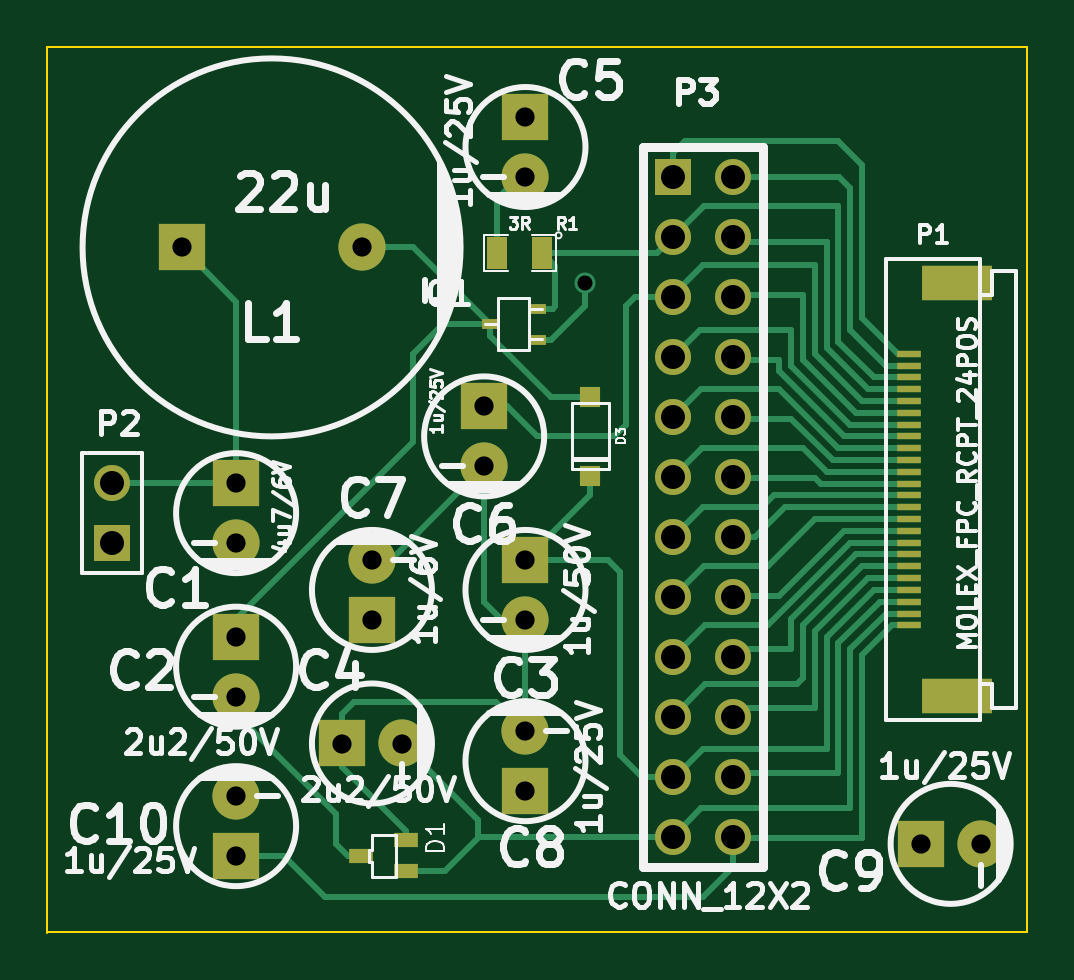
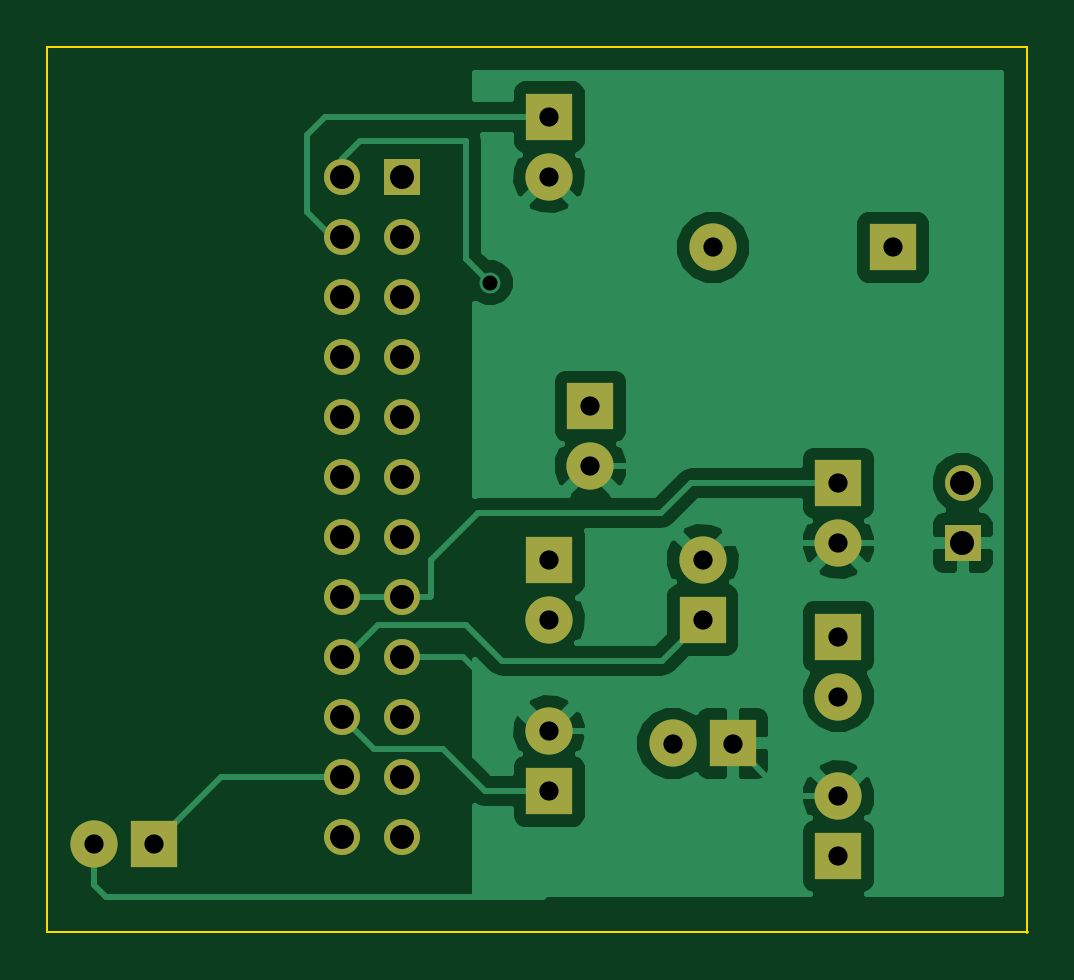
Circuit board: 7 layer files. Board 41.5 x 37.5 mm.
- bottom_copper: epd-B_Cu.gbl (24299 bytes)
- bottom_mask: epd-B_Mask.gbs (1483 bytes)
- outline: epd-Edge_Cuts.gbr (579 bytes)
- top_copper: epd-F_Cu.gtl (9851 bytes)
- top_mask: epd-F_Mask.gts (2371 bytes)
- top_silk: epd-F_SilkS.gto (31211 bytes)
- drill: epd.drl (813 bytes)

=== bottom_copper: epd-B_Cu.gbl (24299 bytes, source omitted) ===
=== bottom_mask: epd-B_Mask.gbs ===
G04 (created by PCBNEW (2013-07-07 BZR 4022)-stable) date 16.5.2014 14:16:54*
%MOIN*%
G04 Gerber Fmt 3.4, Leading zero omitted, Abs format*
%FSLAX34Y34*%
G01*
G70*
G90*
G04 APERTURE LIST*
%ADD10C,0.00590551*%
%ADD11R,0.06X0.06*%
%ADD12C,0.06*%
%ADD13R,0.0787X0.0787*%
%ADD14C,0.0787*%
G04 APERTURE END LIST*
G54D10*
G54D11*
X28838Y-23629D03*
G54D12*
X28838Y-22629D03*
G54D11*
X38181Y-17531D03*
G54D12*
X39181Y-17531D03*
X38181Y-18531D03*
X39181Y-18531D03*
X38181Y-19531D03*
X39181Y-19531D03*
X38181Y-20531D03*
X39181Y-20531D03*
X38181Y-21531D03*
X39181Y-21531D03*
X38181Y-22531D03*
X39181Y-22531D03*
X38181Y-23531D03*
X39181Y-23531D03*
X38181Y-24531D03*
X39181Y-24531D03*
X38181Y-25531D03*
X39181Y-25531D03*
X38181Y-26531D03*
X39181Y-26531D03*
X38181Y-27531D03*
X39181Y-27531D03*
X38181Y-28531D03*
X39181Y-28531D03*
G54D13*
X35728Y-16527D03*
G54D14*
X35728Y-17527D03*
G54D13*
X35039Y-21350D03*
G54D14*
X35039Y-22350D03*
G54D13*
X33169Y-24909D03*
G54D14*
X33169Y-23909D03*
G54D13*
X35728Y-27763D03*
G54D14*
X35728Y-26763D03*
G54D13*
X42314Y-28641D03*
G54D14*
X43314Y-28641D03*
G54D13*
X30905Y-28846D03*
G54D14*
X30905Y-27846D03*
G54D13*
X30905Y-22629D03*
G54D14*
X30905Y-23629D03*
G54D13*
X30905Y-25188D03*
G54D14*
X30905Y-26188D03*
G54D13*
X32669Y-26968D03*
G54D14*
X33669Y-26968D03*
G54D13*
X35728Y-23909D03*
G54D14*
X35728Y-24909D03*
G54D13*
X29996Y-18700D03*
G54D14*
X32996Y-18700D03*
M02*

=== outline: epd-Edge_Cuts.gbr ===
G04 (created by PCBNEW (2013-07-07 BZR 4022)-stable) date 16.5.2014 14:16:54*
%MOIN*%
G04 Gerber Fmt 3.4, Leading zero omitted, Abs format*
%FSLAX34Y34*%
G01*
G70*
G90*
G04 APERTURE LIST*
%ADD10C,0.00590551*%
%ADD11C,0.00393701*%
G04 APERTURE END LIST*
G54D10*
G54D11*
X27755Y-15354D02*
X27755Y-30118D01*
X27755Y-15354D02*
X44094Y-15354D01*
X44094Y-15354D02*
X44094Y-30118D01*
X27755Y-30118D02*
X44094Y-30118D01*
X27756Y-30118D02*
G75*
G03X27756Y-30118I0J0D01*
G74*
G01*
X27754Y-30118D02*
X27756Y-30118D01*
X27755Y-30117D02*
X27755Y-30119D01*
M02*

=== top_copper: epd-F_Cu.gtl (9851 bytes, source omitted) ===
=== top_mask: epd-F_Mask.gts ===
G04 (created by PCBNEW (2013-07-07 BZR 4022)-stable) date 16.5.2014 14:16:54*
%MOIN*%
G04 Gerber Fmt 3.4, Leading zero omitted, Abs format*
%FSLAX34Y34*%
G01*
G70*
G90*
G04 APERTURE LIST*
%ADD10C,0.00590551*%
%ADD11R,0.0394X0.0236*%
%ADD12R,0.028X0.018*%
%ADD13R,0.06X0.06*%
%ADD14C,0.06*%
%ADD15R,0.0394X0.0106*%
%ADD16R,0.11811X0.0590551*%
%ADD17R,0.035X0.055*%
%ADD18R,0.0787X0.0787*%
%ADD19C,0.0787*%
%ADD20R,0.0335X0.0335*%
G04 APERTURE END LIST*
G54D10*
G54D11*
X33740Y-28582D03*
X33740Y-29094D03*
X32992Y-28838D03*
G54D12*
X35931Y-20240D03*
X35931Y-19720D03*
X35131Y-19980D03*
G54D13*
X28838Y-23629D03*
G54D14*
X28838Y-22629D03*
G54D13*
X38181Y-17531D03*
G54D14*
X39181Y-17531D03*
X38181Y-18531D03*
X39181Y-18531D03*
X38181Y-19531D03*
X39181Y-19531D03*
X38181Y-20531D03*
X39181Y-20531D03*
X38181Y-21531D03*
X39181Y-21531D03*
X38181Y-22531D03*
X39181Y-22531D03*
X38181Y-23531D03*
X39181Y-23531D03*
X38181Y-24531D03*
X39181Y-24531D03*
X38181Y-25531D03*
X39181Y-25531D03*
X38181Y-26531D03*
X39181Y-26531D03*
X38181Y-27531D03*
X39181Y-27531D03*
X38181Y-28531D03*
X39181Y-28531D03*
G54D15*
X42125Y-20472D03*
X42125Y-20669D03*
X42125Y-20866D03*
X42125Y-21062D03*
X42125Y-21259D03*
X42125Y-21456D03*
X42125Y-21653D03*
X42125Y-21850D03*
X42125Y-22047D03*
X42125Y-22244D03*
X42125Y-22440D03*
X42125Y-22637D03*
X42125Y-22834D03*
X42125Y-23031D03*
X42125Y-23228D03*
X42125Y-23425D03*
X42125Y-23622D03*
X42125Y-23818D03*
X42125Y-24015D03*
X42125Y-24212D03*
X42125Y-24409D03*
X42125Y-24606D03*
X42125Y-24803D03*
X42125Y-25000D03*
G54D16*
X42913Y-26181D03*
X42913Y-19291D03*
G54D17*
X36004Y-18799D03*
X35254Y-18799D03*
G54D18*
X35728Y-16527D03*
G54D19*
X35728Y-17527D03*
G54D18*
X35039Y-21350D03*
G54D19*
X35039Y-22350D03*
G54D18*
X33169Y-24909D03*
G54D19*
X33169Y-23909D03*
G54D18*
X35728Y-27763D03*
G54D19*
X35728Y-26763D03*
G54D18*
X42314Y-28641D03*
G54D19*
X43314Y-28641D03*
G54D18*
X30905Y-28846D03*
G54D19*
X30905Y-27846D03*
G54D18*
X30905Y-22629D03*
G54D19*
X30905Y-23629D03*
G54D18*
X30905Y-25188D03*
G54D19*
X30905Y-26188D03*
G54D18*
X32669Y-26968D03*
G54D19*
X33669Y-26968D03*
G54D18*
X35728Y-23909D03*
G54D19*
X35728Y-24909D03*
G54D18*
X29996Y-18700D03*
G54D19*
X32996Y-18700D03*
G54D20*
X36811Y-22509D03*
X36811Y-21191D03*
M02*

=== top_silk: epd-F_SilkS.gto (31211 bytes, source omitted) ===
=== drill: epd.drl ===
M48
INCH,TZ
T1C0.025
T2C0.032
T3C0.040
%
G90
G05
T1
X36713Y-19291
T2
X29996Y-18701
X30906Y-22630
X30906Y-23630
X30906Y-25189
X30906Y-26189
X30906Y-27846
X30906Y-28846
X32669Y-26969
X32996Y-18701
X33169Y-23909
X33169Y-24909
X33669Y-26969
X35039Y-21350
X35039Y-22350
X35728Y-16528
X35728Y-17528
X35728Y-23909
X35728Y-24909
X35728Y-26764
X35728Y-27764
X42315Y-28642
X43315Y-28642
T3
X28839Y-22630
X28839Y-23630
X38181Y-17531
X38181Y-18531
X38181Y-19531
X38181Y-20531
X38181Y-21531
X38181Y-22531
X38181Y-23531
X38181Y-24531
X38181Y-25531
X38181Y-26531
X38181Y-27531
X38181Y-28531
X39181Y-17531
X39181Y-18531
X39181Y-19531
X39181Y-20531
X39181Y-21531
X39181Y-22531
X39181Y-23531
X39181Y-24531
X39181Y-25531
X39181Y-26531
X39181Y-27531
X39181Y-28531
T0
M30

